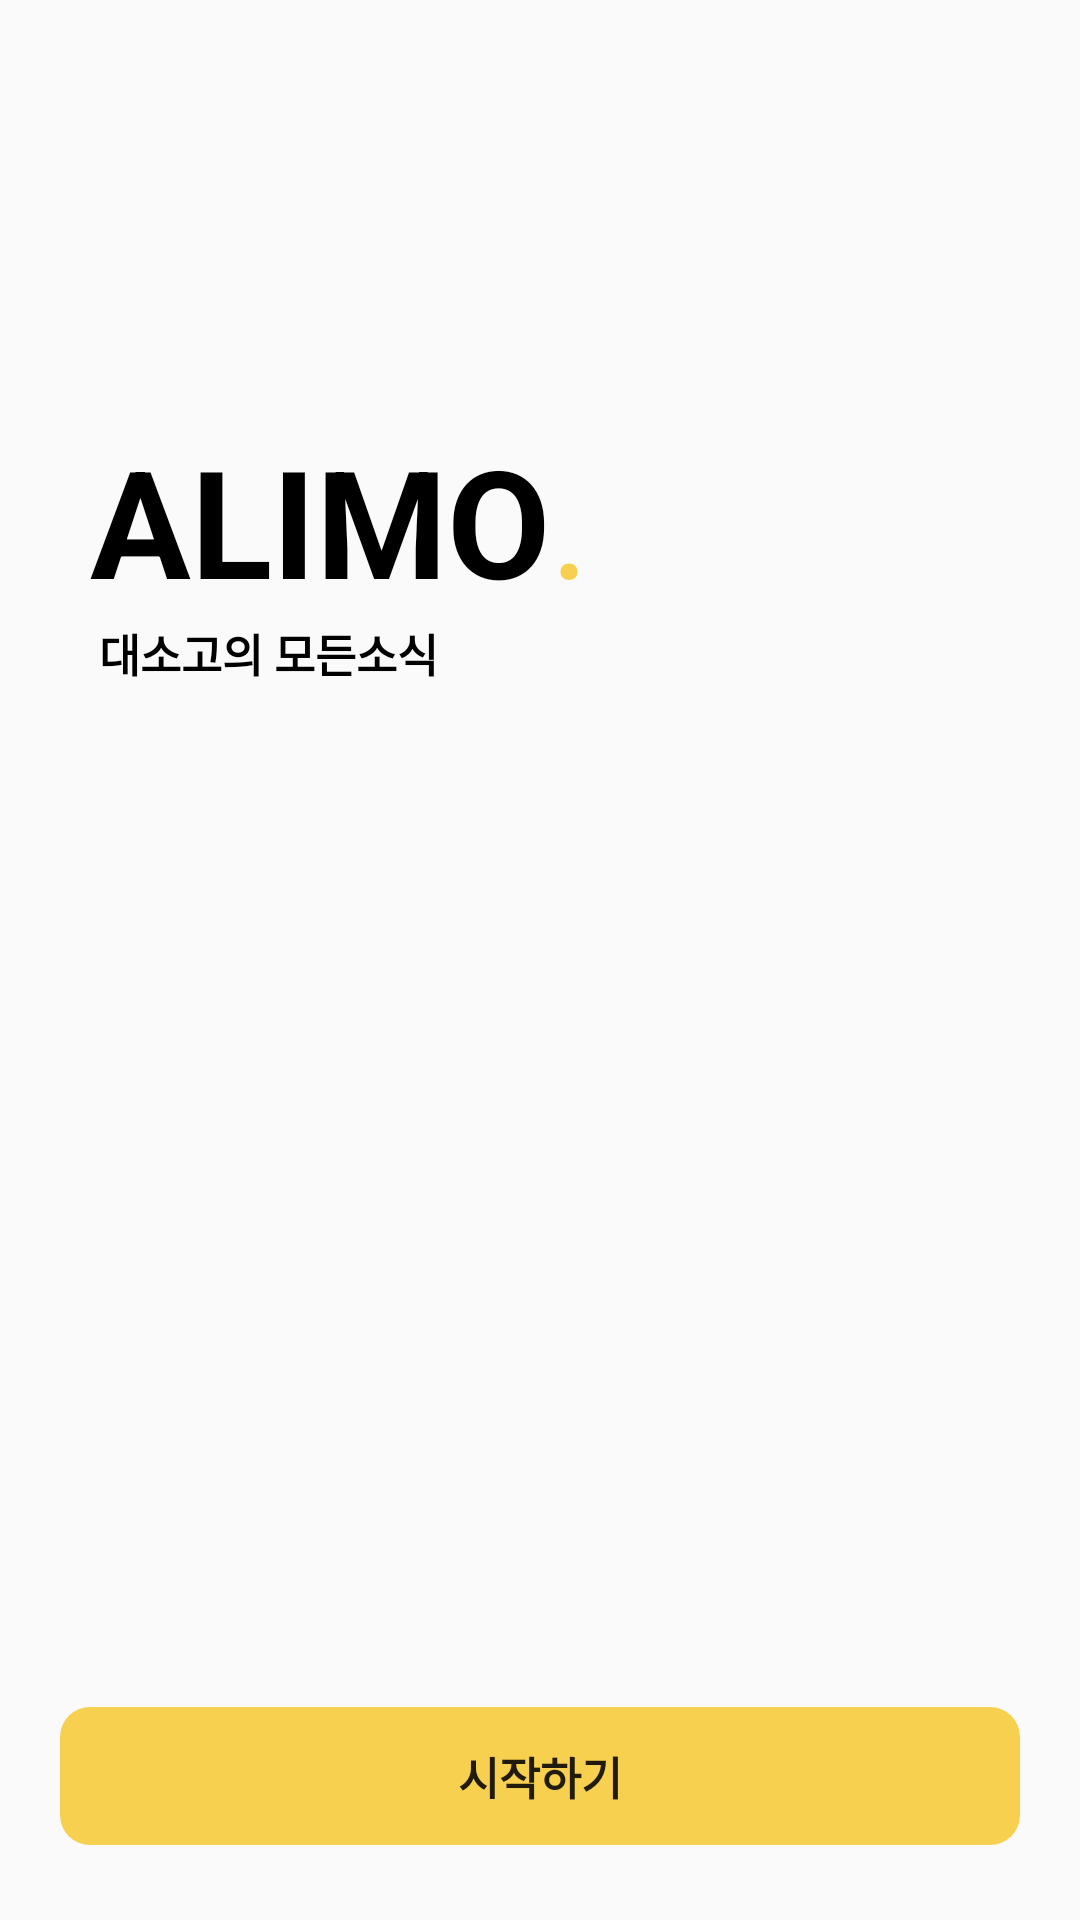

Layout XML and referenced resources for this Android screen:
<!-- AndroidManifest.xml: application theme Theme.MakeView -->
<!-- res/layout/activity_start.xml -->
<?xml version="1.0" encoding="utf-8"?>
<androidx.constraintlayout.widget.ConstraintLayout xmlns:android="http://schemas.android.com/apk/res/android"
    xmlns:app="http://schemas.android.com/apk/res-auto"
    xmlns:tools="http://schemas.android.com/tools"
    android:layout_width="match_parent"
    android:layout_height="match_parent"
    tools:context=".auth.Start">


    <TextView
        android:id="@+id/start_alimo"
        android:layout_width="wrap_content"
        android:layout_height="wrap_content"
        android:layout_marginStart="30dp"
        android:layout_marginTop="140dp"
        android:text="ALIMO"
        android:textColor="@color/black"
        android:textSize="50sp"
        android:textStyle="bold"
        app:layout_constraintStart_toStartOf="parent"
        app:layout_constraintTop_toTopOf="parent" />

    <TextView
        android:layout_width="wrap_content"
        android:layout_height="wrap_content"
        android:text="."
        android:textColor="@color/alimoyellow"
        android:textSize="50sp"
        app:layout_constraintStart_toEndOf="@+id/start_alimo"
        app:layout_constraintTop_toTopOf="@+id/start_alimo" />

    <TextView
        android:layout_width="wrap_content"
        android:layout_height="wrap_content"
        android:layout_marginStart="3dp"
        android:text="대소고의 모든소식"
        android:textColor="@color/black"
        android:textSize="15sp"
        android:textStyle="bold"
        app:layout_constraintStart_toStartOf="@+id/start_alimo"
        app:layout_constraintTop_toBottomOf="@+id/start_alimo" />

    <ImageView
        android:layout_width="wrap_content"
        android:layout_height="wrap_content"
        android:layout_marginTop="140dp"
        android:src="@drawable/onbaording_img"
        app:layout_constraintBottom_toBottomOf="parent"
        app:layout_constraintEnd_toEndOf="parent"
        app:layout_constraintStart_toStartOf="parent"
        app:layout_constraintTop_toTopOf="parent" />

    <Button
        android:id="@+id/start_gogo"
        style="?android:attr/borderlessButtonStyle"
        android:layout_width="match_parent"
        android:layout_height="46dp"
        android:layout_marginHorizontal="20dp"
        android:layout_marginBottom="25dp"
        android:background="@drawable/radius"
        android:text="시작하기"
        android:textSize="15sp"
        android:textStyle="bold"
        app:layout_constraintBottom_toBottomOf="parent" />


</androidx.constraintlayout.widget.ConstraintLayout>
<!-- resources referenced by this layout -->
<resources>
  <color name="alimoyellow">#F7D04F</color>
  <color name="black">#FF000000</color>
  <!-- drawable radius (drawable) -->
  <?xml version="1.0" encoding="utf-8"?>
  <shape xmlns:android="http://schemas.android.com/apk/res/android">
  
      <solid
          android:color="@color/alimo_btn"/>
  
      <corners
          android:radius="10dp"/>
  
  </shape>
  <style name="Theme.MakeView" parent="Base.Theme.MakeView" />
  <color name="alimo_btn">#F7D04F</color>
  <style name="Base.Theme.MakeView" parent="Theme.AppCompat.Light">
          
          
          <item name="windowActionBar">false</item>
          <item name="windowNoTitle">true</item>
          <item name="android:windowIsTranslucent">true</item>
      </style>
</resources>
